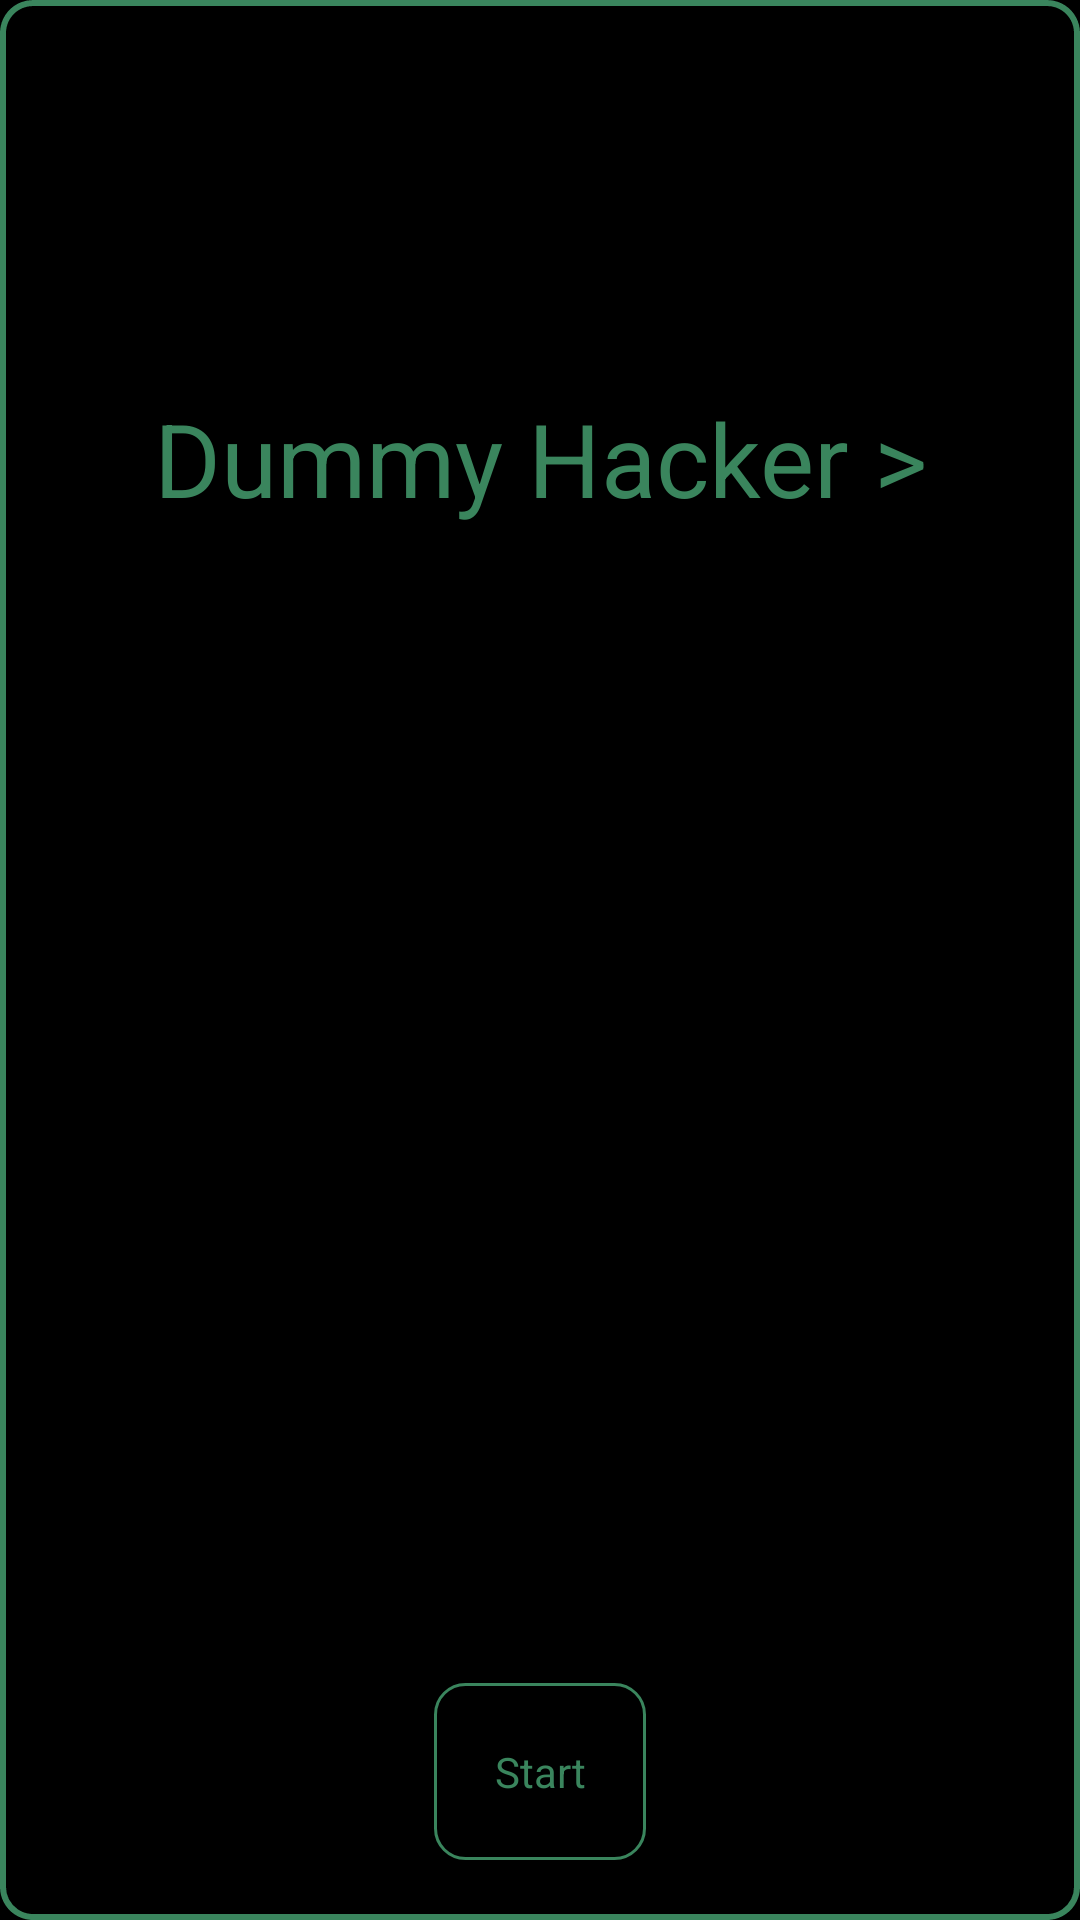

The Android layout XML behind this screen, and the referenced resources:
<!-- AndroidManifest.xml: application theme android:Theme.Black.NoTitleBar -->
<!-- res/layout/main_menu.xml -->
<?xml version="1.0" encoding="utf-8"?>
<RelativeLayout xmlns:android="http://schemas.android.com/apk/res/android"
    android:layout_width="match_parent"
    android:layout_height="match_parent"
    android:background="@drawable/main_menu_background" >

    <EditText
        android:id="@+id/main_menu_title"
        android:layout_width="match_parent"
        android:layout_height="wrap_content"
        android:layout_centerHorizontal="true"
        android:layout_marginTop="@dimen/menu_title_margin_top"
        android:background="@null"
        android:cursorVisible="true"
        android:inputType="textNoSuggestions"
        android:gravity="center"
        android:text="@string/menu_title"
        android:textColor="@color/typer_color_green"
        android:textCursorDrawable="@drawable/title_cursor"
        android:textSize="@dimen/menu_title_text_size" />

    <View
        android:id="@+id/view1"
        android:layout_width="match_parent"
        android:layout_height="100dp"
        android:layout_marginTop="@dimen/menu_title_margin_top"
        android:background="@android:color/transparent"
        android:clickable="true" />

    <Button
        android:id="@+id/menu_start_button"
        android:layout_width="wrap_content"
        android:layout_height="wrap_content"
        android:layout_alignParentBottom="true"
        android:layout_centerHorizontal="true"
        android:layout_marginBottom="20dp"
        android:layout_marginTop="10dp"
        android:background="@drawable/button_states"
        android:padding="20dp"
        android:text="@string/menu_start"
        android:textColor="@color/typer_color_green" >
    </Button>


</RelativeLayout>
<!-- resources referenced by this layout -->
<resources>
  <color name="typer_color_green">#3A855D</color>
  <dimen name="menu_title_margin_top">130dp</dimen>
  <dimen name="menu_title_text_size">34dp</dimen>
  <!-- drawable button_states (drawable) -->
  <?xml version="1.0" encoding="utf-8"?>
  <selector xmlns:android="http://schemas.android.com/apk/res/android">
      <item android:drawable="@drawable/button_background_pressed" android:state_pressed="true"></item>
      <item android:drawable="@drawable/button_background_unpressed"/>
  </selector>
  <!-- drawable main_menu_background (drawable) -->
  <?xml version="1.0" encoding="utf-8"?>
  <shape xmlns:android="http://schemas.android.com/apk/res/android" >
      <corners android:radius="10dp"/>
      <stroke android:width="2dp" android:dashWidth="5dp" android:color="@color/typer_color_green"/>
      <solid android:color="@android:color/black"/>
  
  </shape>
  <!-- drawable title_cursor (drawable) -->
  <?xml version="1.0" encoding="utf-8"?>
  <shape xmlns:android="http://schemas.android.com/apk/res/android" android:shape="rectangle">
      
      <size android:width="30dp"/>
      <solid android:color="@color/typer_color_green"/>
      
  
  </shape>
  <string name="menu_start">Start</string>
  <string name="menu_title">Dummy Hacker &gt;</string>
  <!-- drawable button_background_pressed (drawable) -->
  <?xml version="1.0" encoding="utf-8"?>
  <shape xmlns:android="http://schemas.android.com/apk/res/android" >
      <corners android:radius="10dp"/>
      <stroke android:width="1dp" android:color="@color/typer_color_green"/>
      <solid android:color="@color/typer_start_button_pressed"/>
  
  </shape>
  <!-- drawable button_background_unpressed (drawable) -->
  <?xml version="1.0" encoding="utf-8"?>
  <shape xmlns:android="http://schemas.android.com/apk/res/android" >
      <corners android:radius="10dp"/>
      <stroke android:width="1dp" android:color="@color/typer_color_green"/>
      <solid android:color="@android:color/transparent"/>
  
  </shape>
  <color name="typer_start_button_pressed">#7AEBB2</color>
</resources>
